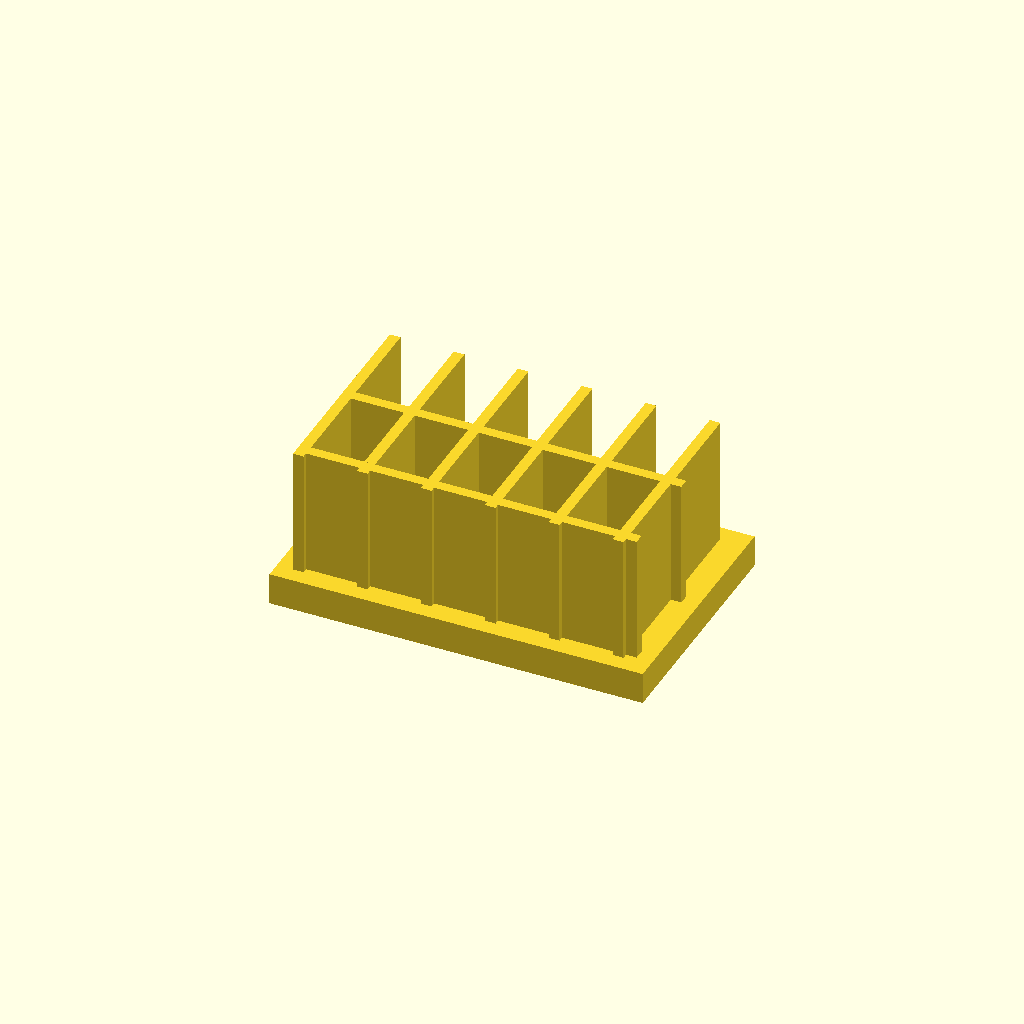
Cell 1: rendered with the file's own defaults.
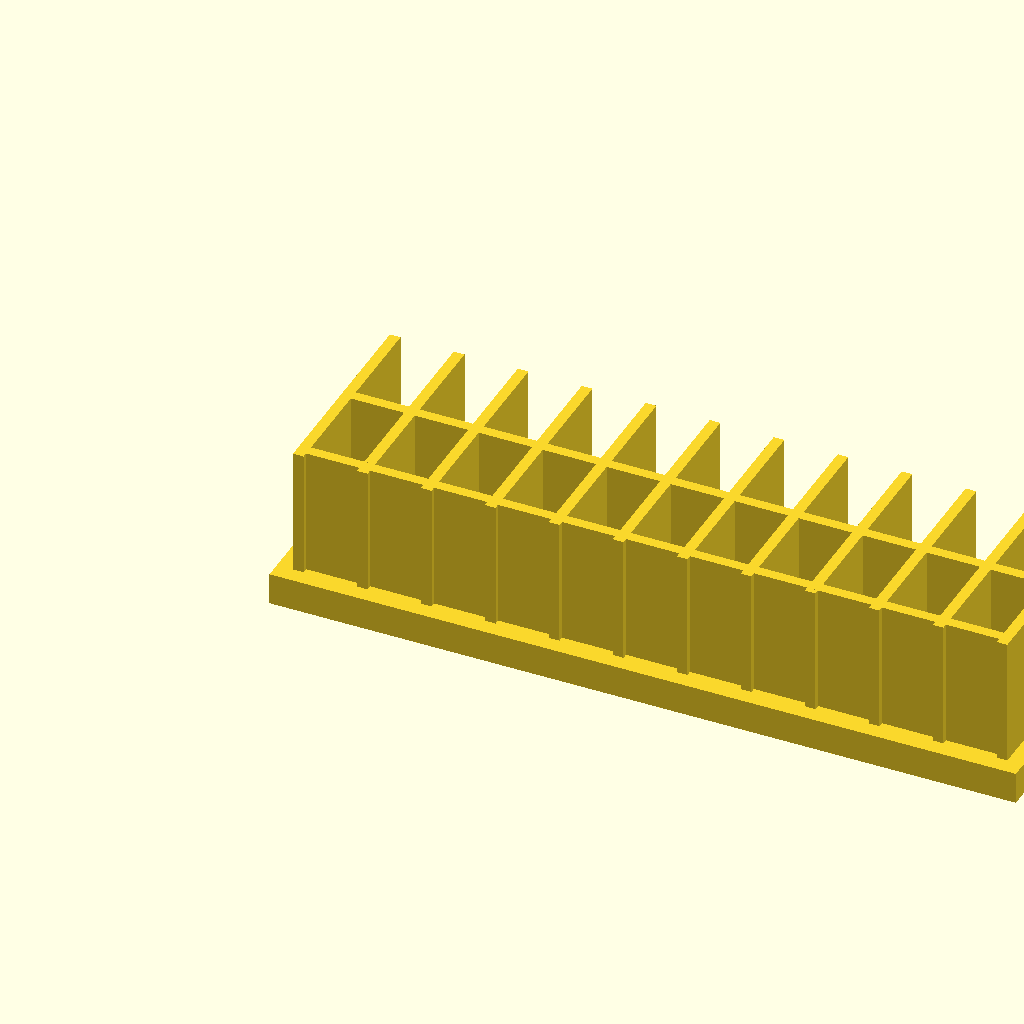
Cell 2: base_l = 140 (everything else at default).
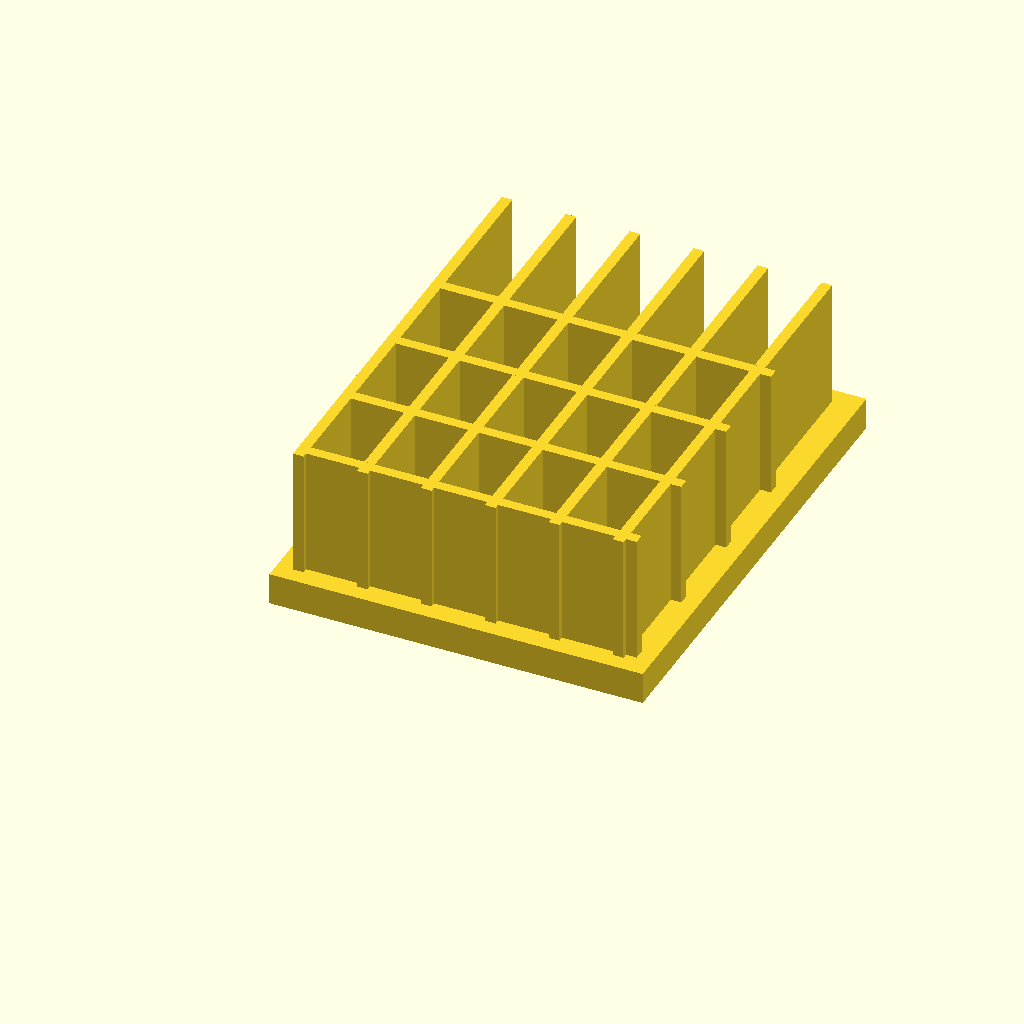
Cell 3: base_w = 90 (everything else at default).
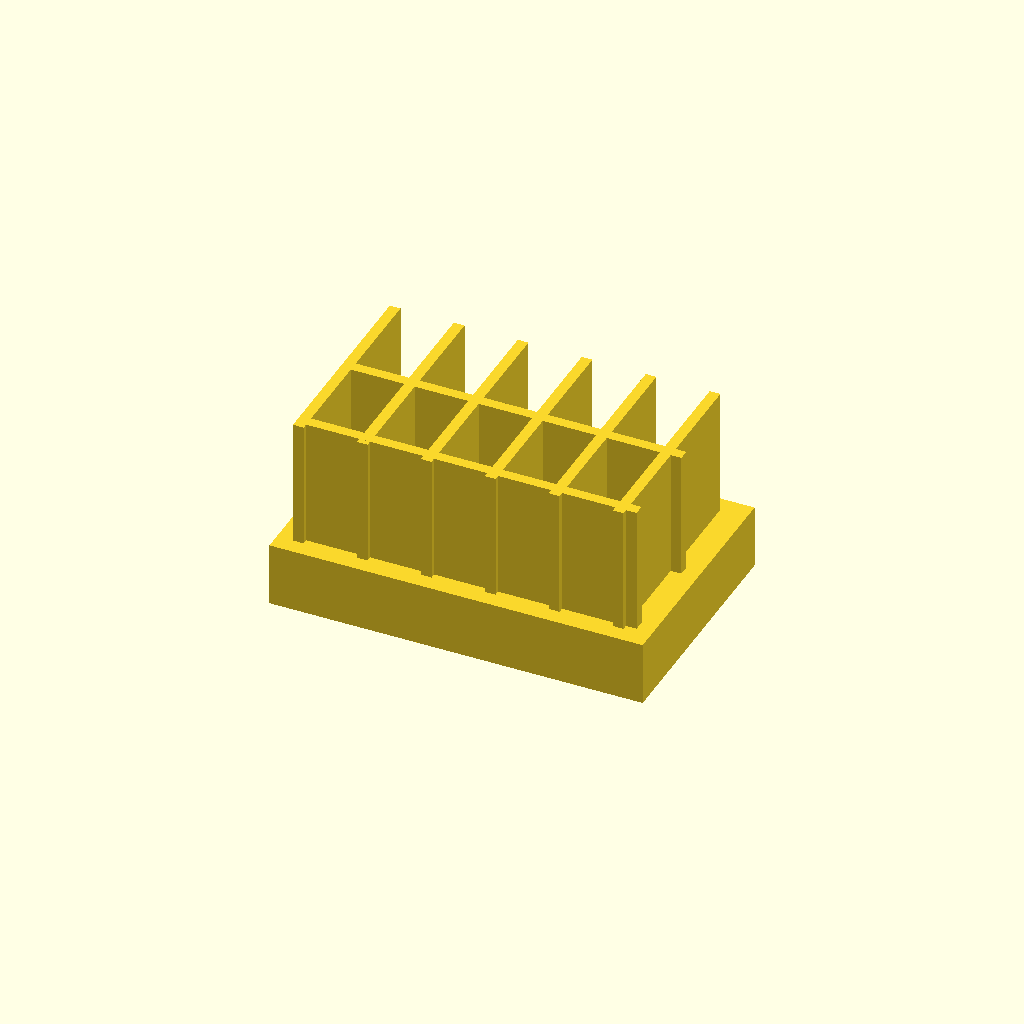
Cell 4: the same model with base_t = 12.
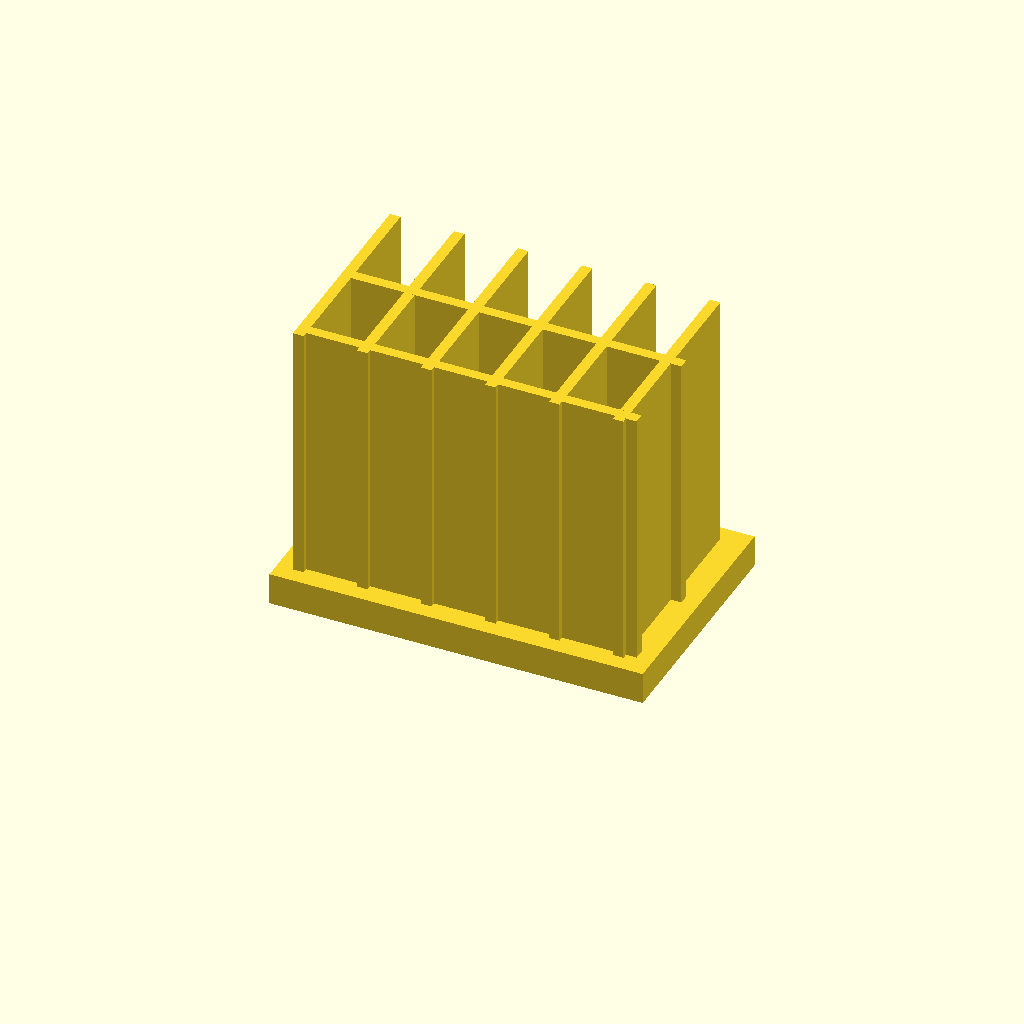
Cell 5: the same model with fin_h = 50.
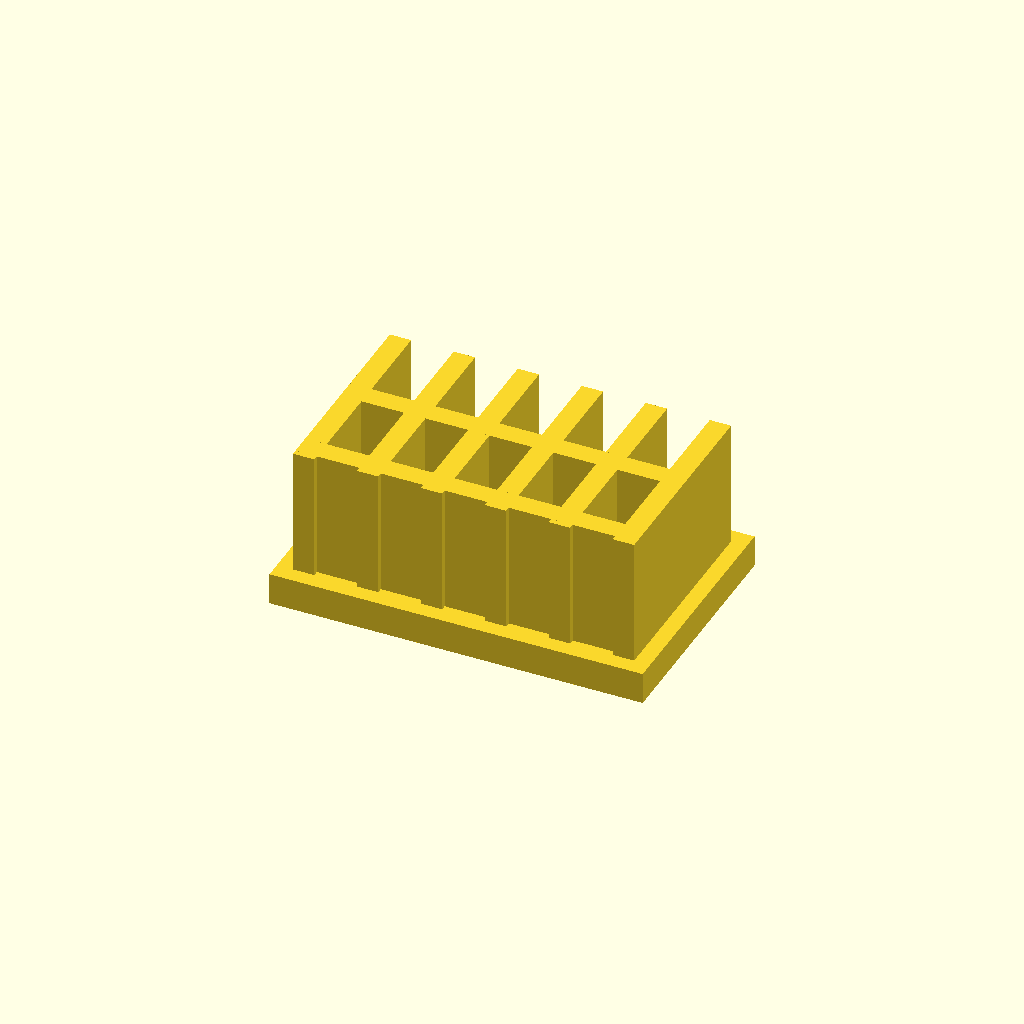
Cell 6: the same model with fin_t = 4.
All cells are drawn from one camera (rotation 55°, 0°, 25°, orthographic, colour scheme Cornfield), so only the parameter changes between them.
Source of the model, optional_data/data/solid2/heatsink/part_0171.scad:
$fn = 32;

// ----------------------------------------------------------------------
// Heatsink: cross fin block
// ----------------------------------------------------------------------

// --- parameters (mm) ---
base_l = 70;              // base length, X
base_w = 45;              // base width, Y
base_t = 6;               // base plate thickness
fin_h = 25;               // fin height above the base
fin_t = 2;                // fin thickness
edge = 3;                 // margin from the base ends
pitch = 12;               // fin pitch
rib_pitch = 18;           // cross rib pitch

n_fins = floor((base_l - 2 * edge - fin_t) / pitch) + 1;  // fin count
total_h = base_t + fin_h - 1;  // overall height
n_ribs = floor((base_w - 2 * edge) / rib_pitch);  // rib count

union() {
  cube([base_l, base_w, base_t]);
  for (i = [0 : n_fins - 1])
    translate([edge + i * pitch, edge, base_t - 1])
      cube([fin_t, base_w - 2 * edge, fin_h]);
  for (i = [0 : n_ribs - 1])
    translate([edge, edge + 1 + i * rib_pitch, base_t - 1])
      cube([base_l - 2 * edge, fin_t, fin_h]);
}
Customizer parameters (derived from the source; name, type, default, range or options):
base_l: number, default 70
base_w: number, default 45
base_t: number, default 6
fin_h: number, default 25
fin_t: number, default 2
edge: number, default 3
pitch: number, default 12
rib_pitch: number, default 18
